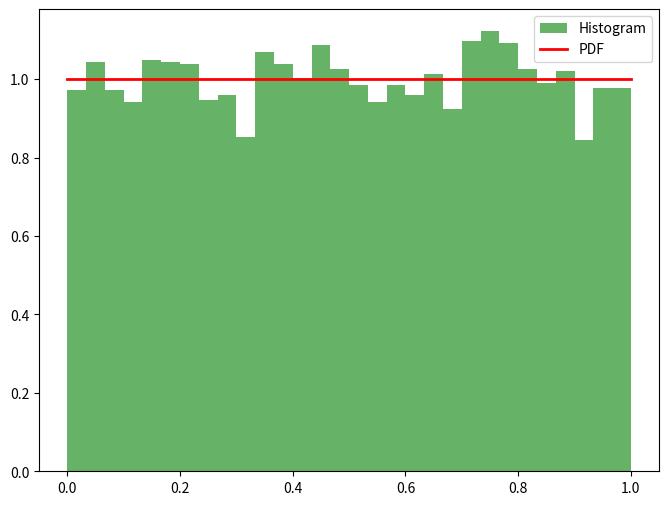
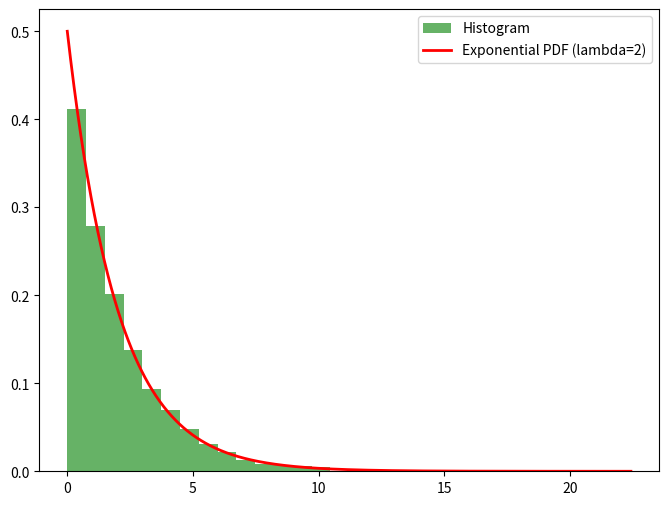
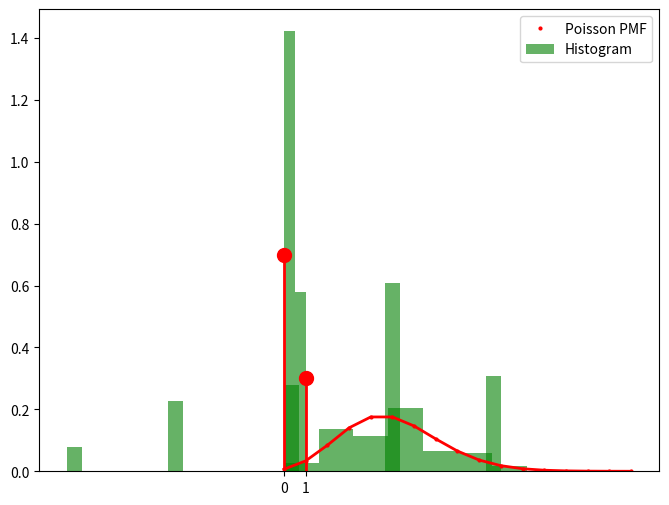
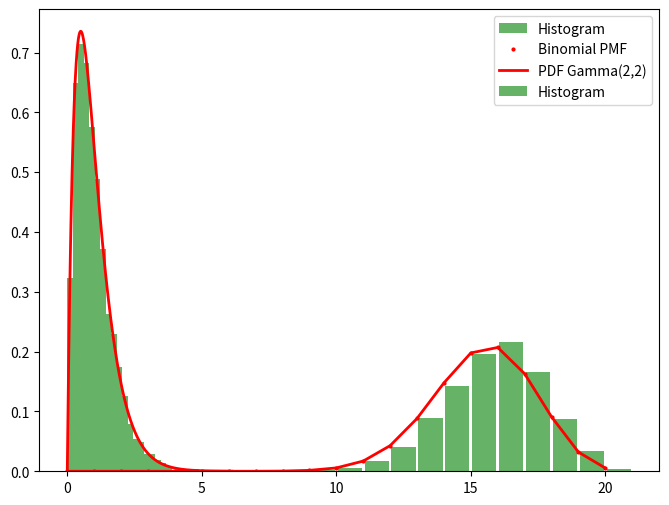

These figures' Python source, in order:
# -*- coding: utf-8 -*-
"""q5.ipynb

Automatically generated by Colab.

Original file is located at
    https://colab.research.google.com/<link-removed>
"""

import numpy as np
import scipy.stats as stats
import matplotlib.pyplot as plt

"""# Q5.

5.i (Continuous Uniform, Exponential, Bernoulli, Custom Discrete)
"""

# continuous uniform distribution
def gen_uniform(a, b, num_samples):
    U = np.random.uniform(0, 1, num_samples)
    X = a + (b - a) * U
    return X

a = 0
b = 1
samples = 5000
uniform_samples = gen_uniform(a, b, samples)

plt.figure(figsize=(8, 6))
plt.hist(uniform_samples, bins=30, density=True, alpha=0.6, color='g', label='Histogram')

x = np.linspace(a, b, 1000)
pdf = [1 / (b - a)] * len(x)

plt.plot(x, pdf, 'r-', lw=2, label='PDF')
plt.legend()
plt.show()

# exponential distribution
def gen_expo(lamb, num_samples):
    U = np.random.uniform(0, 1, num_samples)
    X = -lamb * np.log(U)
    return X

lamb = 2
samples = 5000
exp_samples = gen_expo(lamb, samples)

plt.figure(figsize=(8, 6))
plt.hist(exp_samples, bins=30, density=True, alpha=0.6, color='g', label='Histogram')

x = np.linspace(0, max(exp_samples), 1000)
pdf = (1/lamb) * np.exp(-x/lamb)
plt.plot(x, pdf, 'r-', lw=2, label=f'Exponential PDF (lambda={lamb})')

plt.legend()
plt.show()

# bernoulli distribution
def gen_bernoulli(p, num_samples):
    U = np.random.uniform(0, 1, num_samples)
    X = np.where(U < (1 - p), 0, 1)
    return X

p = 0.3
samples = 5000
bernoulli_samples = gen_bernoulli(p, samples)

plt.figure(figsize=(8, 6))
plt.hist(bernoulli_samples, bins=2, density=True, alpha=0.6, color='g')

x_values = [0, 1]
pmf_values = [1 - p, p]
plt.plot(x_values, pmf_values, 'ro', ms=10)

plt.vlines(x_values, 0, pmf_values, colors='r', linestyles='-', lw=2)
plt.xticks([0, 1])
plt.show()

# custom discrete distro
def gen_custom(size, value, prob):
    U = np.random.uniform(0, 1, size)
    cum_prob = np.cumsum(prob)
    X = np.digitize(U, cum_prob)
    return value[X]

ss =  np.array([-10, -5, 0, 5, 10])
p = np.array([0.05, 0.15, 0.2, 0.4])
samples = 5000

custom_samples = gen_custom(samples, ss, p)
plt.hist(custom_samples, bins=30, density=True, alpha=0.6, color='g')
plt.show()

"""5.ii (Poisson, Binomial, Gamma)"""

# poisson distribution - composition method
def gen_poisson(lambd):
    T = 0
    n = 0
    while T < 1:
        tau = np.random.exponential(1/lambd)
        T += tau
        n += 1
    return n-1

lambd = 5
samples = 5000
poisson_random_vars = [gen_poisson(lambd) for _ in range(samples)]

x = np.arange(0, max(poisson_random_vars) + 1)
pmf_values = stats.poisson.pmf(x, lambd)

plt.plot(x, pmf_values, 'ro', ms=2, label='Poisson PMF')
plt.plot(x, pmf_values, 'r-', lw=2)
plt.hist(poisson_random_vars, bins=10, density=True, alpha=0.6, color='g', label = 'Histogram');
plt.legend()
plt.show()

def gen_binomial(n, p, s):
    binomial_samples = []
    for _ in range(s):
        bernoulli_samples = stats.bernoulli.rvs(p, size=n)
        binomial_var = np.sum(bernoulli_samples)
        binomial_samples.append(binomial_var)
    return np.array(binomial_samples)

n = 20
p = 0.77
s = 5000

binomial_samples = gen_binomial(n, p, s)

plt.figure(figsize=(8, 6))
plt.hist(binomial_samples, bins=range(n + 2), density=True, alpha=0.6, color='g', rwidth=0.9, label='Histogram')

x = np.arange(0, n + 1)
pmf_values = stats.binom.pmf(x, n, p)

plt.plot(x, pmf_values, 'ro', ms=2, label='Binomial PMF')
plt.plot(x, pmf_values, 'r-', lw=2)
plt.legend()
plt.show()

# gamma distribution - composition method
def gen_gamma(a,b):
    X = 0
    for _ in range(a):
        X += np.random.exponential(1/b)
    return X

a = 2
b = 2
samples = 5000
gamma_random_vars = [gen_gamma(a,b) for _ in range(samples)]

x = np.linspace(0, max(gamma_random_vars), 1000)
pdf_values = stats.gamma.pdf(x, a, scale=1/b)

plt.plot(x, pdf_values, 'r-', lw=2, label=f'PDF Gamma({a},{b})')
plt.hist(gamma_random_vars, bins=30, density=True, alpha=0.6, color='g', label='Histogram')
plt.legend()
plt.show()